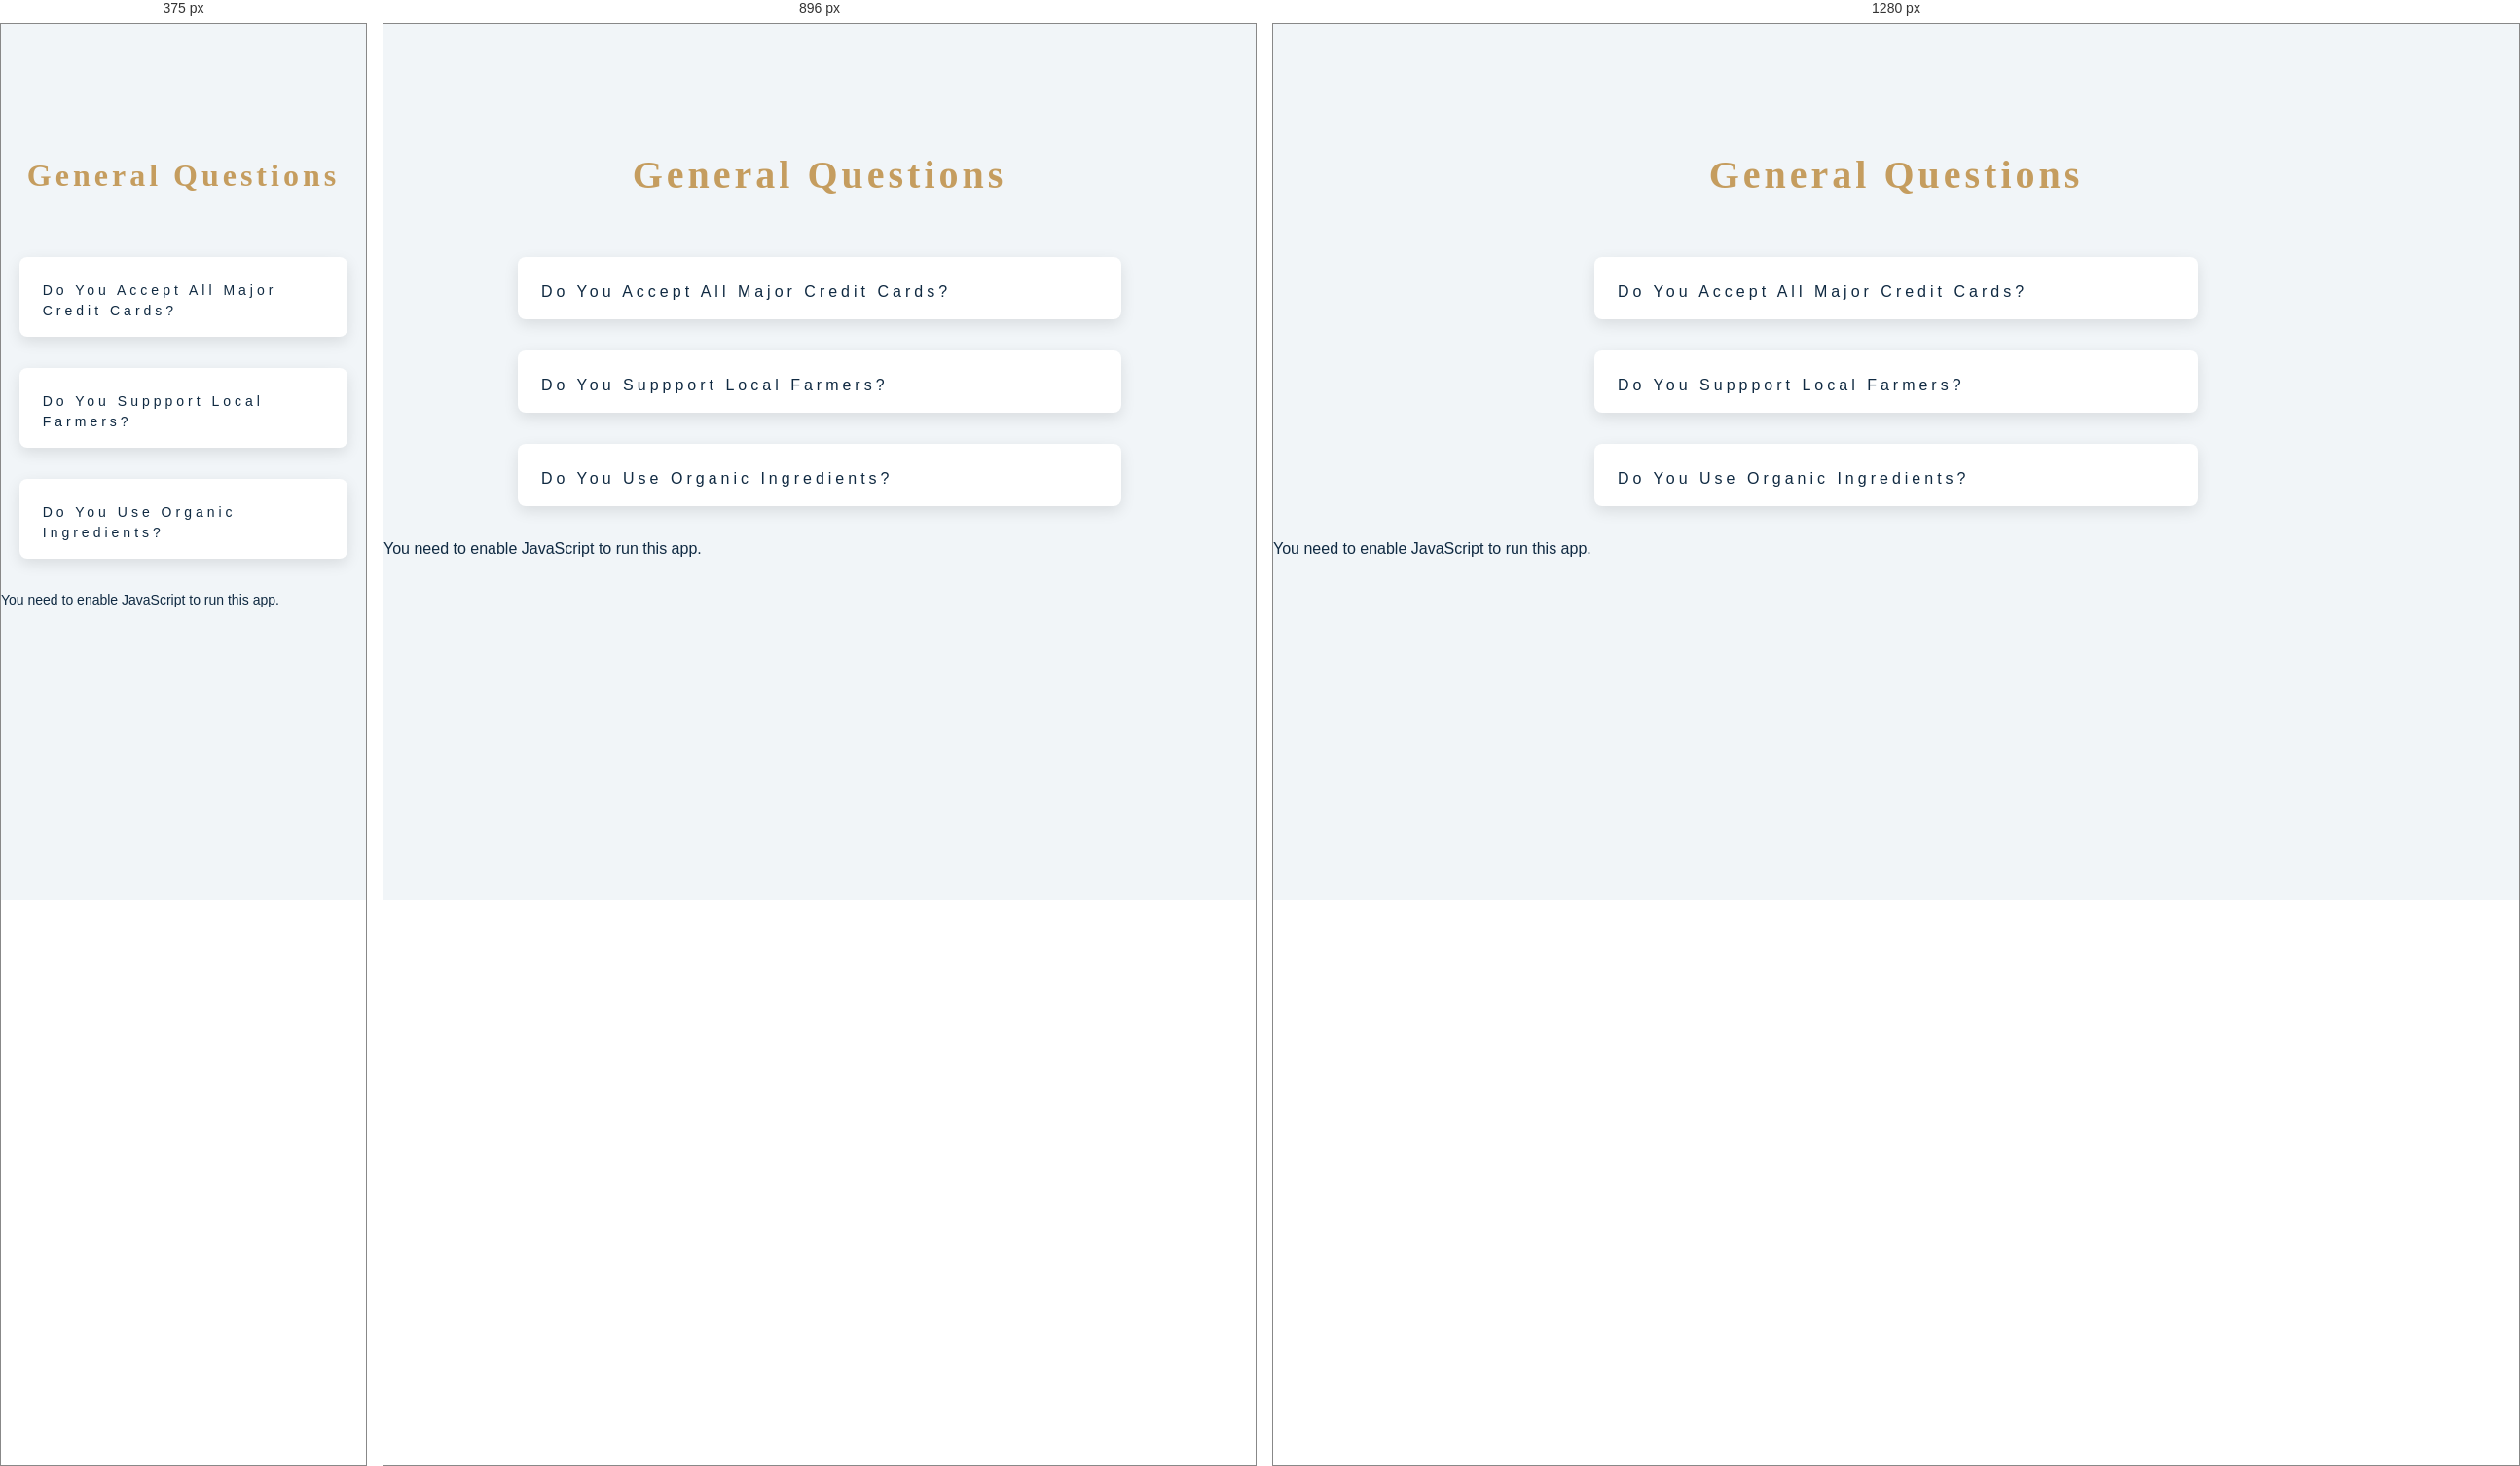
Rendered at 375 px, 896 px and 1280 px, left to right.

<!-- file: index.html -->
<!DOCTYPE html>
<html lang="en">
  <head>
    <meta charset="utf-8" />
    <link rel="icon" href="/favicon.ico" />
    <meta name="viewport" content="width=device-width, initial-scale=1" />
    <meta
      name="description"
      content="Web site created using create-snowpack-app"
    />
    <!-- font-awesome -->
    <link
      rel="stylesheet"
      href="https://cdnjs.cloudflare.com/ajax/libs/font-awesome/5.14.0/css/all.min.css"
    />
    <!-- extra fonts -->
    <link
      href="https://fonts.googleapis.com/css?family=Great+Vibes&display=swap"
      rel="stylesheet"
    />
    <link rel="stylesheet" type="text/css" href="/index.css" />
    <title>Typescript Q&A</title>
  </head>
  <body>
    <section class="questions">
      <!-- title -->
      <div class="title">
        <h2>general questions</h2>
      </div>
      <!-- questions -->
      <div class="section-center">
        <!-- single question -->
        <article class="question">
          <!-- question title -->
          <div class="question-title">
            <p>do you accept all major credit cards?</p>
            <button type="button" class="question-btn">
              <span class="plus-icon">
                <i class="far fa-plus-square"></i>
              </span>
              <span class="minus-icon">
                <i class="far fa-minus-square"></i>
              </span>
            </button>
          </div>
          <!-- question text -->
          <div class="question-text">
            <p>
              Lorem ipsum dolor sit amet, consectetur adipisicing elit. Est
              dolore illo dolores quia nemo doloribus quaerat, magni numquam
              repellat reprehenderit.
            </p>
          </div>
        </article>
        <!-- end of single question -->
        <!-- single question -->
        <article class="question">
          <!-- question title -->
          <div class="question-title">
            <p>do you suppport local farmers?</p>
            <button type="button" class="question-btn">
              <span class="plus-icon">
                <i class="far fa-plus-square"></i>
              </span>
              <span class="minus-icon">
                <i class="far fa-minus-square"></i>
              </span>
            </button>
          </div>
          <!-- question text -->
          <div class="question-text">
            <p>
              Lorem ipsum dolor sit amet, consectetur adipisicing elit. Est
              dolore illo dolores quia nemo doloribus quaerat, magni numquam
              repellat reprehenderit.
            </p>
          </div>
        </article>
        <!-- end of single question -->
        <!-- single question -->
        <article class="question">
          <!-- question title -->
          <div class="question-title">
            <p>do you use organic ingredients?</p>
            <!-- button -->
            <button type="button" class="question-btn">
              <span class="plus-icon">
                <i class="far fa-plus-square"></i>
              </span>
              <span class="minus-icon">
                <i class="far fa-minus-square"></i>
              </span>
            </button>
          </div>
          <!-- question text -->
          <div class="question-text">
            <p>
              Lorem ipsum dolor sit amet, consectetur adipisicing elit. Est
              dolore illo dolores quia nemo doloribus quaerat, magni numquam
              repellat reprehenderit.
            </p>
          </div>
        </article>
        <!-- end of single question -->
    </section>
    <noscript>You need to enable JavaScript to run this app.</noscript>
    <script type="module" src="/dist/index.js"></script>
  </body>
</html>


/* @media block from index.css */
@media screen and (min-width: 800px) {

  h2 {
    font-size: 2.5rem;
  }
  body {
    font-size: 1rem;
  }

  h2 {
    line-height: 1;
  }
}

/* @media block from index.css */
@media screen and (min-width: 992px) {
  .section-center {
    width: 95vw;
  }
}